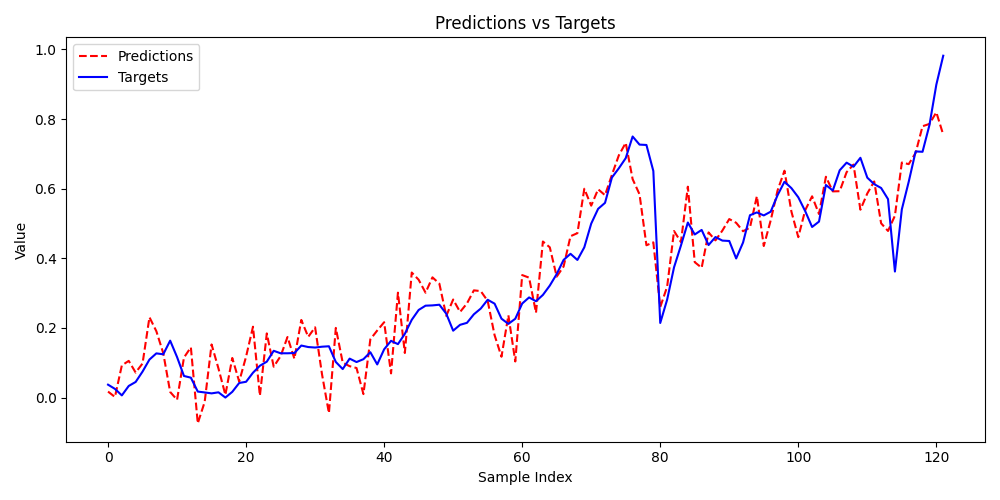

Source data for this figure (header and first rows):
Predictions, Targets
0.01716, 0.03702
0.001675, 0.02489
0.09241, 0.006205
0.1054, 0.03335
0.07182, 0.04478
0.09791, 0.0746
0.2307, 0.1092
0.1905, 0.1269
0.1275, 0.1243
0.01615, 0.1635
-0.006546, 0.1162
0.1149, 0.062
0.1443, 0.05712
-0.07407, 0.01717
-0.01254, 0.0147
0.1525, 0.01201
0.08336, 0.01504
0.007777, 0.0
0.1137, 0.0164
0.046, 0.04182
0.1176, 0.04532
0.2035, 0.0714
0.005232, 0.09136
0.1842, 0.1031
0.08864, 0.1343
0.119, 0.1272
0.1739, 0.1272
0.1114, 0.1279
0.2229, 0.1494
0.1744, 0.1451
0.2017, 0.1437
0.06681, 0.1461
-0.04474, 0.1473
0.2001, 0.1022
0.1003, 0.08181
0.09015, 0.1118
0.08483, 0.102
0.009896, 0.1102
0.1672, 0.1303
0.1927, 0.09514
0.2164, 0.1386
0.0694, 0.1629
0.3013, 0.1534
0.128, 0.183
0.3591, 0.2233
0.3384, 0.2516
0.3012, 0.2639
0.3453, 0.2647
0.3272, 0.2666
0.2347, 0.241
0.2816, 0.1921
0.2459, 0.2089
0.2704, 0.2146
0.3079, 0.2391
0.3057, 0.2557
0.2775, 0.2809
0.1793, 0.2697
0.1172, 0.2266
0.2362, 0.2116
0.1037, 0.2264
... 62 more rows
